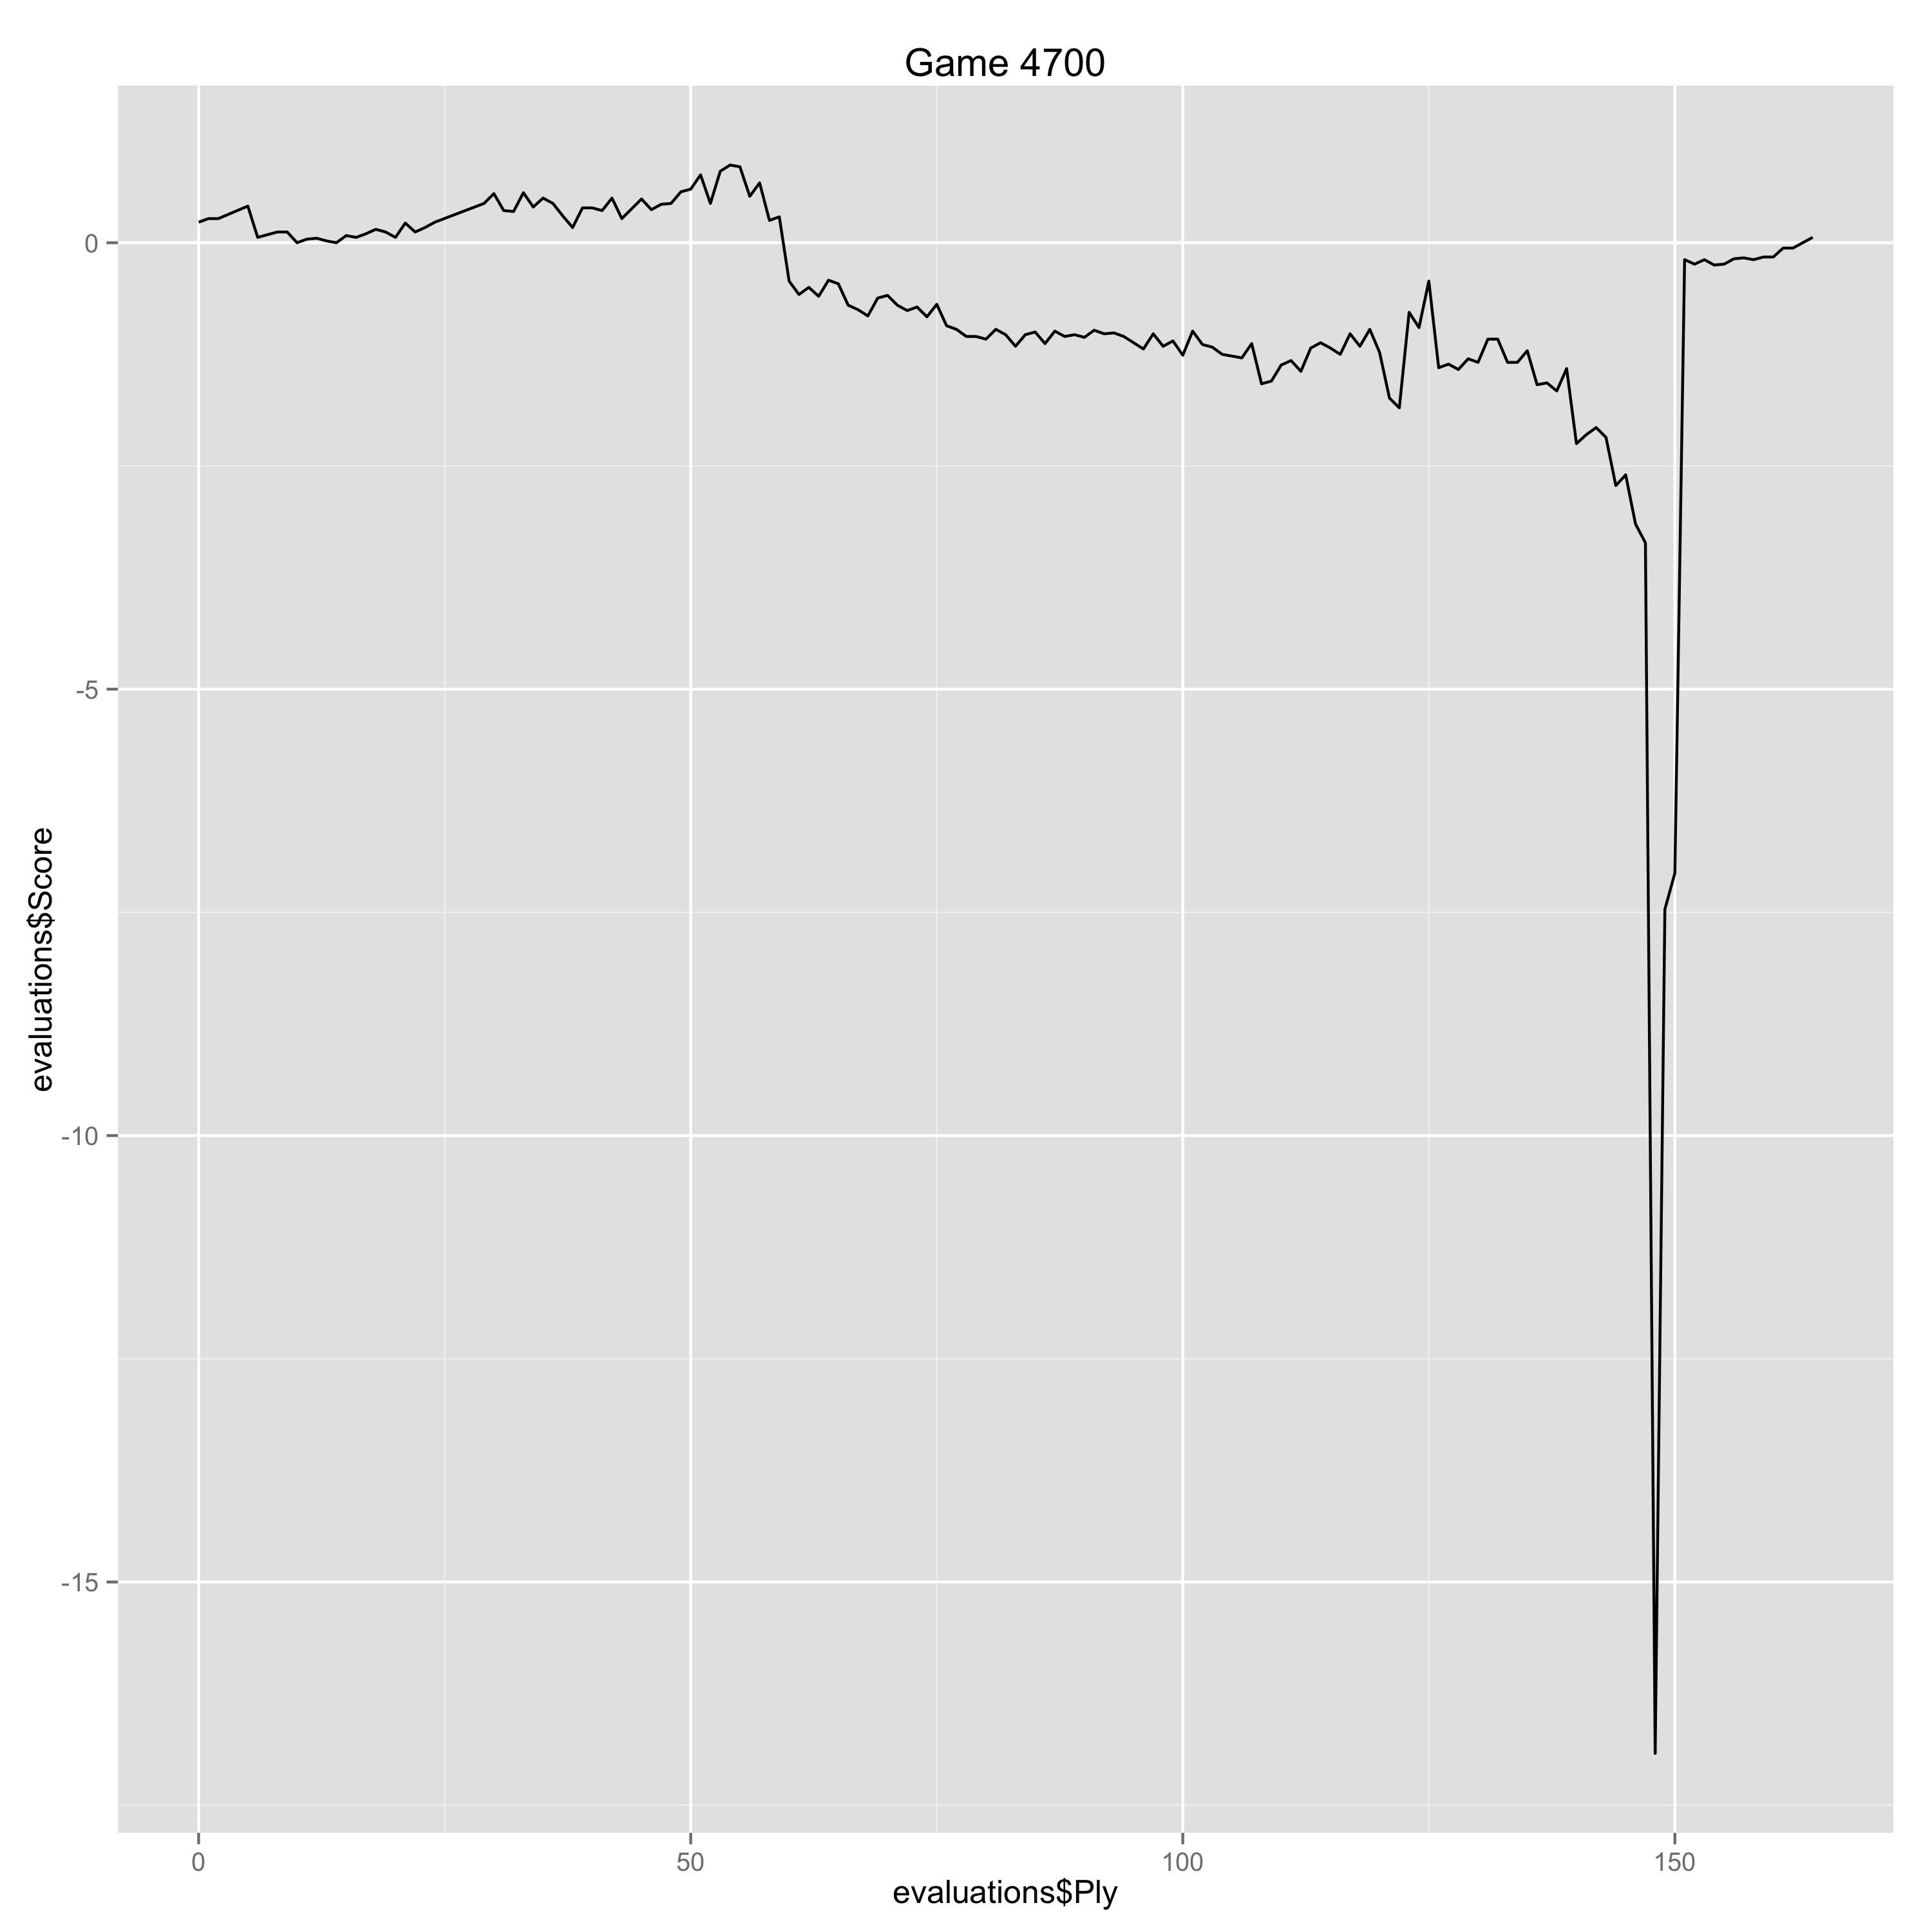

The file beside this chart, header and first rows:
Ply, Move, White, Black, Score, Eval, Comment
0, [1], e4, , 0.23, 0.23, 
1, [1], , e5, 0.27, -0.04, 
2, [2], Nf3, , 0.27, 0.0, 
5, [3], , a6, 0.41, -0.14, 
6, [4], Ba4, , 0.06, -0.35, 
7, [4], , Nf6, 0.09, -0.03, 
8, [5], O-O, , 0.12, 0.03, 
9, [5], , Be7, 0.12, 0.0, 
10, [6], d3, , 0.0, -0.12, 
11, [6], , d6, 0.04, -0.04, 
12, [7], c3, , 0.05, 0.01, 
13, [7], , O-O, 0.02, 0.03, 
14, [8], Nbd2, , 0.0, -0.02, 
15, [8], , b5, 0.08, -0.08, 
16, [9], Bc2, , 0.06, -0.02, 
17, [9], , d5, 0.1, -0.04, 
18, [10], Re1, , 0.15, 0.05, 
19, [10], , dxe4, 0.12, 0.03, 
20, [11], dxe4, , 0.06, -0.06, 
21, [11], , Bc5, 0.22, -0.16, 
22, [12], h3, , 0.12, -0.1, 
23, [12], , h6, 0.17, -0.05, 
24, [13], a4, , 0.23, 0.06, 
29, [15], , Ne7, 0.44, -0.21, 
30, [16], Ng3, , 0.55, 0.11, 
31, [16], , Be6, 0.36, 0.19, 
32, [17], Be3, , 0.35, -0.01, 
33, [17], , Re8, 0.56, -0.21, 
34, [18], Bb3, , 0.4, -0.16, 
35, [18], , Qc8, 0.5, -0.1, 
36, [19], Qc2, , 0.44, -0.06, 
37, [19], , Ng6, 0.3, 0.14, 
38, [20], Bxe6, , 0.17, -0.13, 
39, [20], , Qxe6, 0.39, -0.22, 
40, [21], axb5, , 0.39, 0.0, 
41, [21], , axb5, 0.36, 0.03, 
42, [22], Ra6, , 0.5, 0.14, 
43, [22], , Ra8, 0.27, 0.23, 
44, [23], Rea1, , 0.38, 0.11, 
45, [23], , Rxa6, 0.49, -0.11, 
46, [24], Rxa6, , 0.37, -0.12, 
47, [24], , Qc8, 0.43, -0.06, 
48, [25], Ra7, , 0.44, 0.01, 
49, [25], , Ne7, 0.57, -0.13, 
50, [26], Qe2, , 0.6, 0.03, 
51, [26], , Qd7, 0.76, -0.16, 
52, [27], Ra6, , 0.44, -0.32, 
53, [27], , Rb8, 0.8, -0.36, 
54, [28], Nh4, , 0.87, 0.07, 
55, [28], , Qc8, 0.85, 0.02, 
56, [29], Ra7, , 0.52, -0.33, 
57, [29], , Qe6, 0.67, -0.15, 
58, [30], Ra5, , 0.25, -0.42, 
59, [30], , Qb3, 0.29, -0.04, 
60, [31], Qd3, , -0.43, -0.72, 
61, [31], , Bxb4, -0.58, 0.15, 
62, [32], Rxb5, , -0.5, 0.08, 
63, [32], , Rxb5, -0.6, 0.1, 
64, [33], Qxb5, , -0.42, 0.18, 
65, [33], , Qxc3, -0.46, 0.04, 
... 99 more rows
